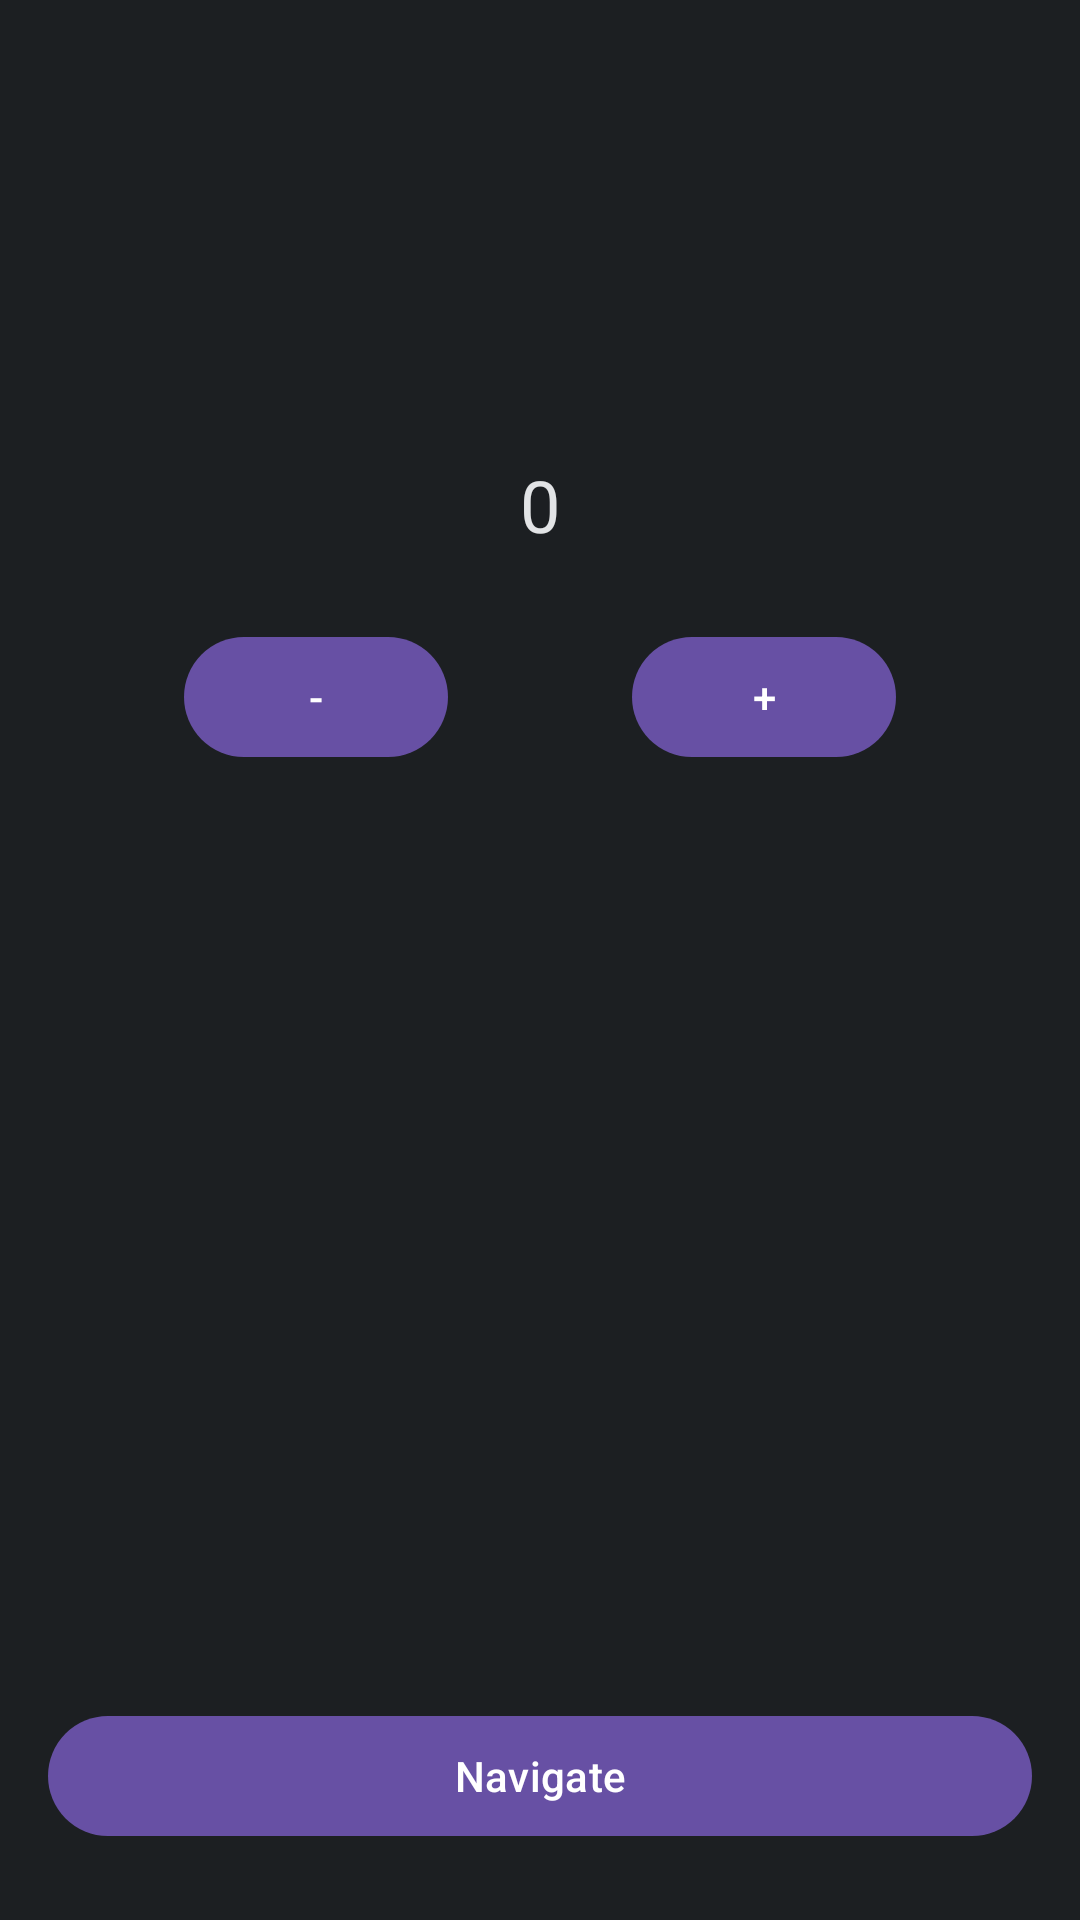

Reconstruct the res/layout file that produces this screen, plus the resources it refers to.
<!-- AndroidManifest.xml: application theme Theme.RXJavaDemo -->
<!-- res/layout/activity_main.xml -->
<?xml version="1.0" encoding="utf-8"?>
<androidx.constraintlayout.widget.ConstraintLayout xmlns:android="http://schemas.android.com/apk/res/android"
    xmlns:app="http://schemas.android.com/apk/res-auto"
    xmlns:tools="http://schemas.android.com/tools"
    android:layout_width="match_parent"
    android:layout_height="match_parent"
    android:background="#1C1F22"
    tools:context=".MainActivity">

    <TextView
        android:id="@+id/text_view_counter"
        android:layout_width="wrap_content"
        android:layout_height="wrap_content"
        android:text="0"
        android:textColor="#E2E4E6"
        android:textSize="24sp"
        app:layout_constraintBottom_toBottomOf="parent"
        app:layout_constraintEnd_toEndOf="parent"
        app:layout_constraintStart_toStartOf="parent"
        app:layout_constraintTop_toTopOf="parent"
        app:layout_constraintVertical_bias="0.25" />

    <com.google.android.material.button.MaterialButton
        android:id="@+id/button_minus"
        android:layout_width="wrap_content"
        android:layout_height="wrap_content"
        android:layout_marginTop="24dp"
        android:text="-"
        app:layout_constraintEnd_toStartOf="@+id/button_plus"
        app:layout_constraintHorizontal_bias="0.5"
        app:layout_constraintStart_toStartOf="parent"
        app:layout_constraintTop_toBottomOf="@+id/text_view_counter" />

    <com.google.android.material.button.MaterialButton
        android:id="@+id/button_plus"
        android:layout_width="wrap_content"
        android:layout_height="wrap_content"
        android:text="+"
        app:layout_constraintBottom_toBottomOf="@+id/button_minus"
        app:layout_constraintEnd_toEndOf="parent"
        app:layout_constraintHorizontal_bias="0.5"
        app:layout_constraintStart_toEndOf="@+id/button_minus"
        app:layout_constraintTop_toTopOf="@+id/button_minus" />

    <com.google.android.material.button.MaterialButton
        android:id="@+id/button_navigate"
        android:layout_width="match_parent"
        android:layout_height="wrap_content"
        android:layout_marginHorizontal="16dp"
        android:layout_marginBottom="24dp"
        android:text="Navigate"
        app:layout_constraintBottom_toBottomOf="parent" />

</androidx.constraintlayout.widget.ConstraintLayout>
<!-- resources referenced by this layout -->
<resources>
  <style name="Theme.RXJavaDemo" parent="Base.Theme.RXJavaDemo" />
  <style name="Base.Theme.RXJavaDemo" parent="Theme.Material3.Light.NoActionBar">
          
          
          <item name="background">@color/background</item>
          <item name="backgroundColor">?attr/background</item>
      </style>
  <color name="background">#1C1F22</color>
</resources>
